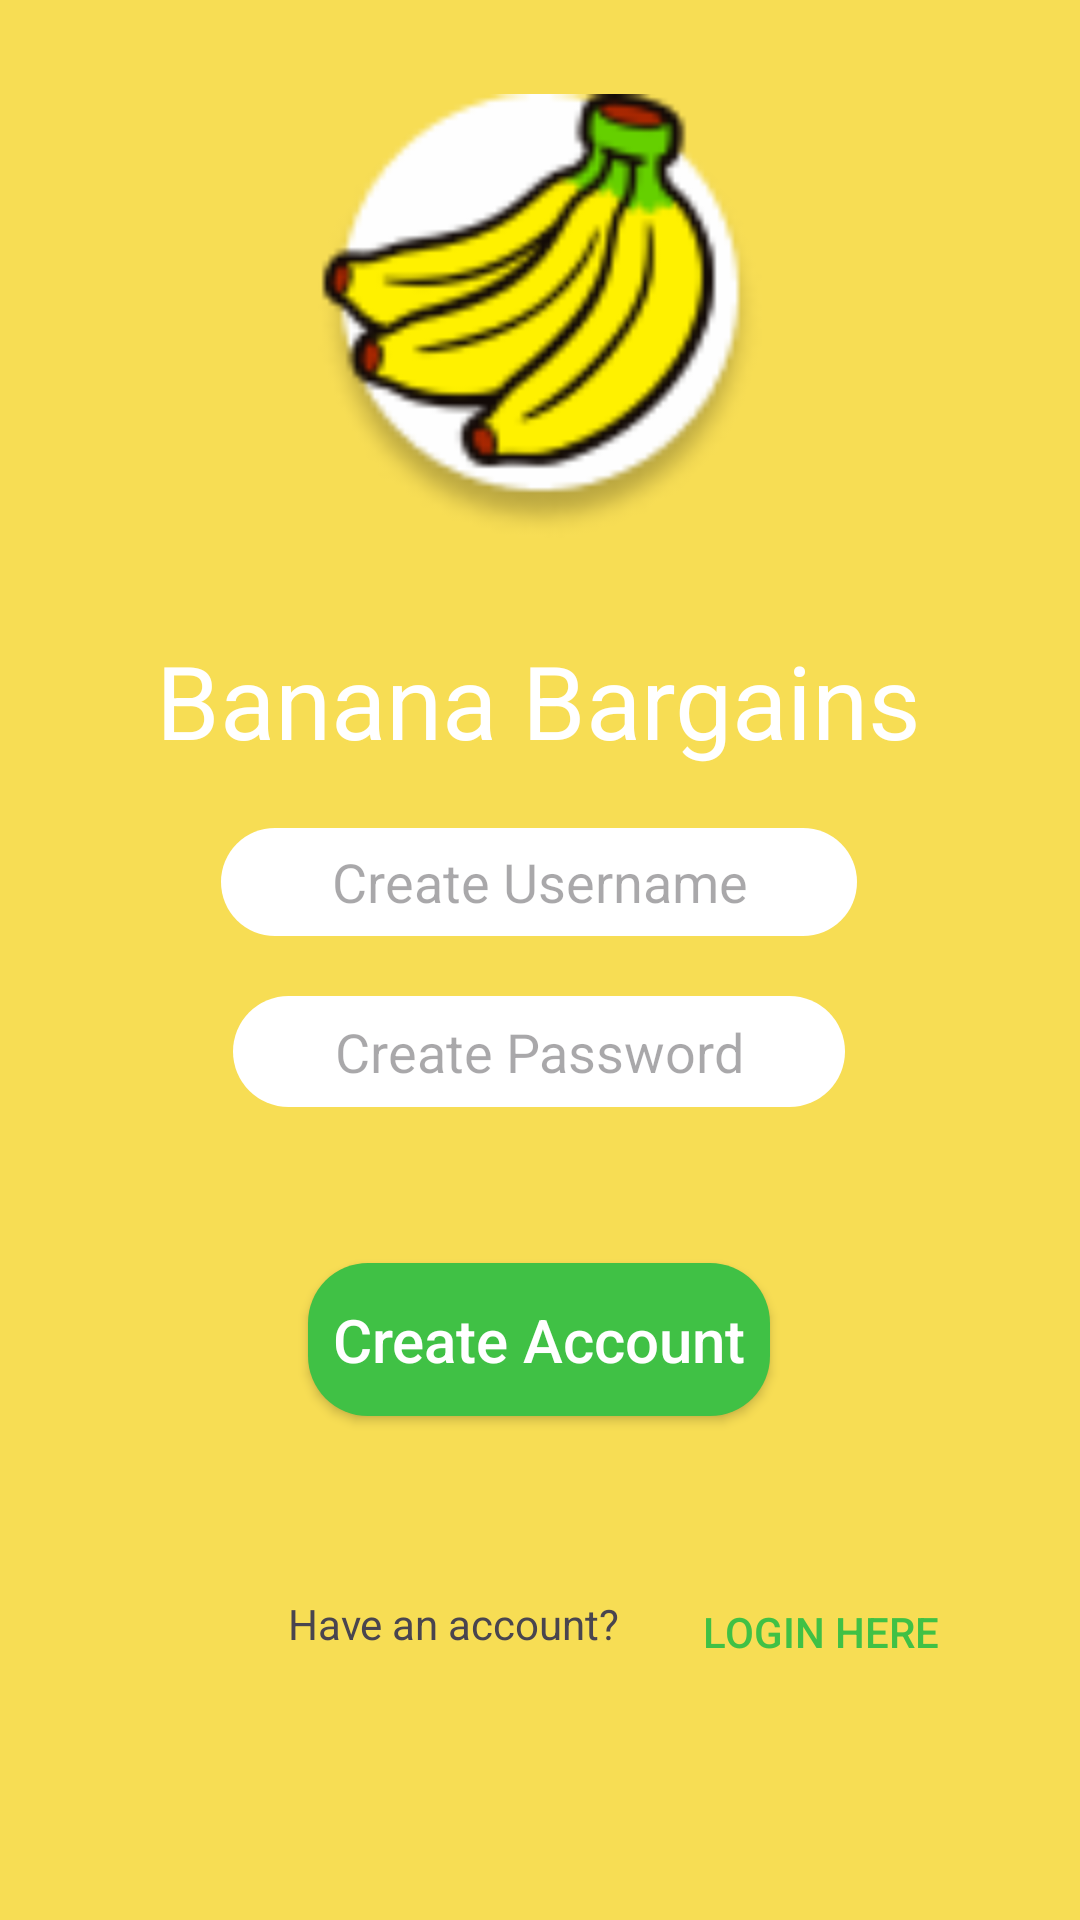

Produce the Android XML layout that renders to this screen, including the resource entries it uses.
<!-- AndroidManifest.xml: application theme Theme.BananaBargains -->
<!-- res/layout/activity_create_account.xml -->
<?xml version="1.0" encoding="utf-8"?>
<androidx.constraintlayout.widget.ConstraintLayout xmlns:android="http://schemas.android.com/apk/res/android"
    xmlns:app="http://schemas.android.com/apk/res-auto"
    xmlns:tools="http://schemas.android.com/tools"
    android:layout_width="match_parent"
    android:layout_height="match_parent"
    android:background="@color/yellow"
    tools:context=".CreateAccount">

    <EditText
        android:id="@+id/editTextCreateUserName"
        android:layout_width="212dp"
        android:layout_height="36dp"
        android:layout_marginTop="276dp"
        android:ems="10"
        android:hint="Create Username"
        android:inputType="text"
        android:textAlignment="center"
        android:visibility="visible"
        app:layout_constraintEnd_toEndOf="parent"
        app:layout_constraintHorizontal_bias="0.497"
        app:layout_constraintStart_toStartOf="parent"
        app:layout_constraintTop_toTopOf="parent"
        android:background="@drawable/rounded_corners"
        />

    <EditText
        android:id="@+id/editTextCreatePassword"
        android:layout_width="204dp"
        android:layout_height="37dp"
        android:layout_marginTop="20dp"
        android:background="@drawable/rounded_corners"
        android:ems="10"
        android:hint="Create Password"
        android:inputType="textPassword"
        android:textAlignment="center"
        app:layout_constraintEnd_toEndOf="parent"
        app:layout_constraintHorizontal_bias="0.497"
        app:layout_constraintStart_toStartOf="parent"
        app:layout_constraintTop_toBottomOf="@+id/editTextCreateUserName" />

    <androidx.appcompat.widget.AppCompatButton
        android:id="@+id/buttonCreateAccount"
        android:layout_width="154dp"
        android:layout_height="51dp"
        android:layout_marginTop="52dp"
        android:background="@drawable/rounded_corners_button"
        android:text="@string/createAccount"
        android:textAllCaps="false"
        android:textColor="@color/white"
        android:textSize="20sp"
        app:layout_constraintEnd_toEndOf="parent"
        app:layout_constraintHorizontal_bias="0.498"
        app:layout_constraintStart_toStartOf="parent"
        app:layout_constraintTop_toBottomOf="@+id/editTextCreatePassword" />

    <TextView
        android:id="@+id/textViewCreateAccount"
        android:layout_width="wrap_content"
        android:layout_height="wrap_content"
        android:layout_marginBottom="20dp"
        android:autoText="false"
        android:text="Banana Bargains"
        android:textColor="@color/white"
        android:textSize="34sp"
        app:layout_constraintBottom_toTopOf="@+id/editTextCreateUserName"
        app:layout_constraintEnd_toEndOf="parent"
        app:layout_constraintHorizontal_bias="0.496"
        app:layout_constraintStart_toStartOf="parent" />

    <ImageView
        android:id="@+id/imageView"
        android:layout_width="174dp"
        android:layout_height="148dp"
        android:adjustViewBounds="true"
        android:maxWidth="200dp"
        android:maxHeight="200dp"
        android:scaleType="fitCenter"
        app:layout_constraintBottom_toTopOf="@+id/textViewCreateAccount"
        app:layout_constraintEnd_toEndOf="parent"
        app:layout_constraintStart_toStartOf="parent"
        app:layout_constraintTop_toTopOf="parent"
        app:srcCompat="@drawable/logo" />

    <androidx.appcompat.widget.AppCompatButton
        android:id="@+id/backToLogin"
        style="?android:attr/borderlessButtonStyle"
        android:layout_width="wrap_content"
        android:layout_height="wrap_content"
        android:background="@color/yellow"
        android:text="Login here"
        android:textColor="#40C145"
        app:layout_constraintBottom_toBottomOf="parent"
        app:layout_constraintEnd_toEndOf="parent"
        app:layout_constraintHorizontal_bias="0.346"
        app:layout_constraintStart_toEndOf="@+id/registerText"
        app:layout_constraintTop_toBottomOf="@+id/buttonCreateAccount"
        app:layout_constraintVertical_bias="0.4" />

    <TextView
        android:id="@+id/registerText"
        android:layout_width="wrap_content"
        android:layout_height="wrap_content"
        android:layout_marginStart="96dp"
        android:text="Have an account?"
        app:layout_constraintBottom_toBottomOf="parent"
        app:layout_constraintStart_toStartOf="parent"
        app:layout_constraintTop_toBottomOf="@+id/buttonCreateAccount"
        app:layout_constraintVertical_bias="0.401" />

</androidx.constraintlayout.widget.ConstraintLayout>
<!-- resources referenced by this layout -->
<resources>
  <color name="white">#FFFFFFFF</color>
  <color name="yellow">#F7DD54</color>
  <!-- drawable logo: png bitmap (drawable, 7532 bytes) -->
  <!-- drawable rounded_corners (drawable) -->
  <?xml version="1.0" encoding="utf-8"?>
  <shape xmlns:android="http://schemas.android.com/apk/res/android"
      android:shape="rectangle"
      android:padding="10dp">
  
      <solid android:color="#FFFFFF" />
      <corners
          android:background="@color/white"
          android:bottomRightRadius="20dp"
          android:bottomLeftRadius="20dp"
          android:topLeftRadius="20dp"
          android:topRightRadius="20dp" />
  </shape>
  <!-- drawable rounded_corners_button (drawable) -->
  <?xml version="1.0" encoding="utf-8"?>
  <shape xmlns:android="http://schemas.android.com/apk/res/android"
      android:shape="rectangle"
      android:padding="10dp">
  
      <solid android:color="#40C145" />
      <corners
          android:background="#40C145"
          android:bottomRightRadius="20dp"
          android:bottomLeftRadius="20dp"
          android:topLeftRadius="20dp"
          android:topRightRadius="20dp" />
  </shape>
  <string name="createAccount">Create Account</string>
  <style name="Theme.BananaBargains" parent="Base.Theme.BananaBargains" />
  <style name="Base.Theme.BananaBargains" parent="Theme.Material3.DayNight.NoActionBar">
          
          
      </style>
</resources>
